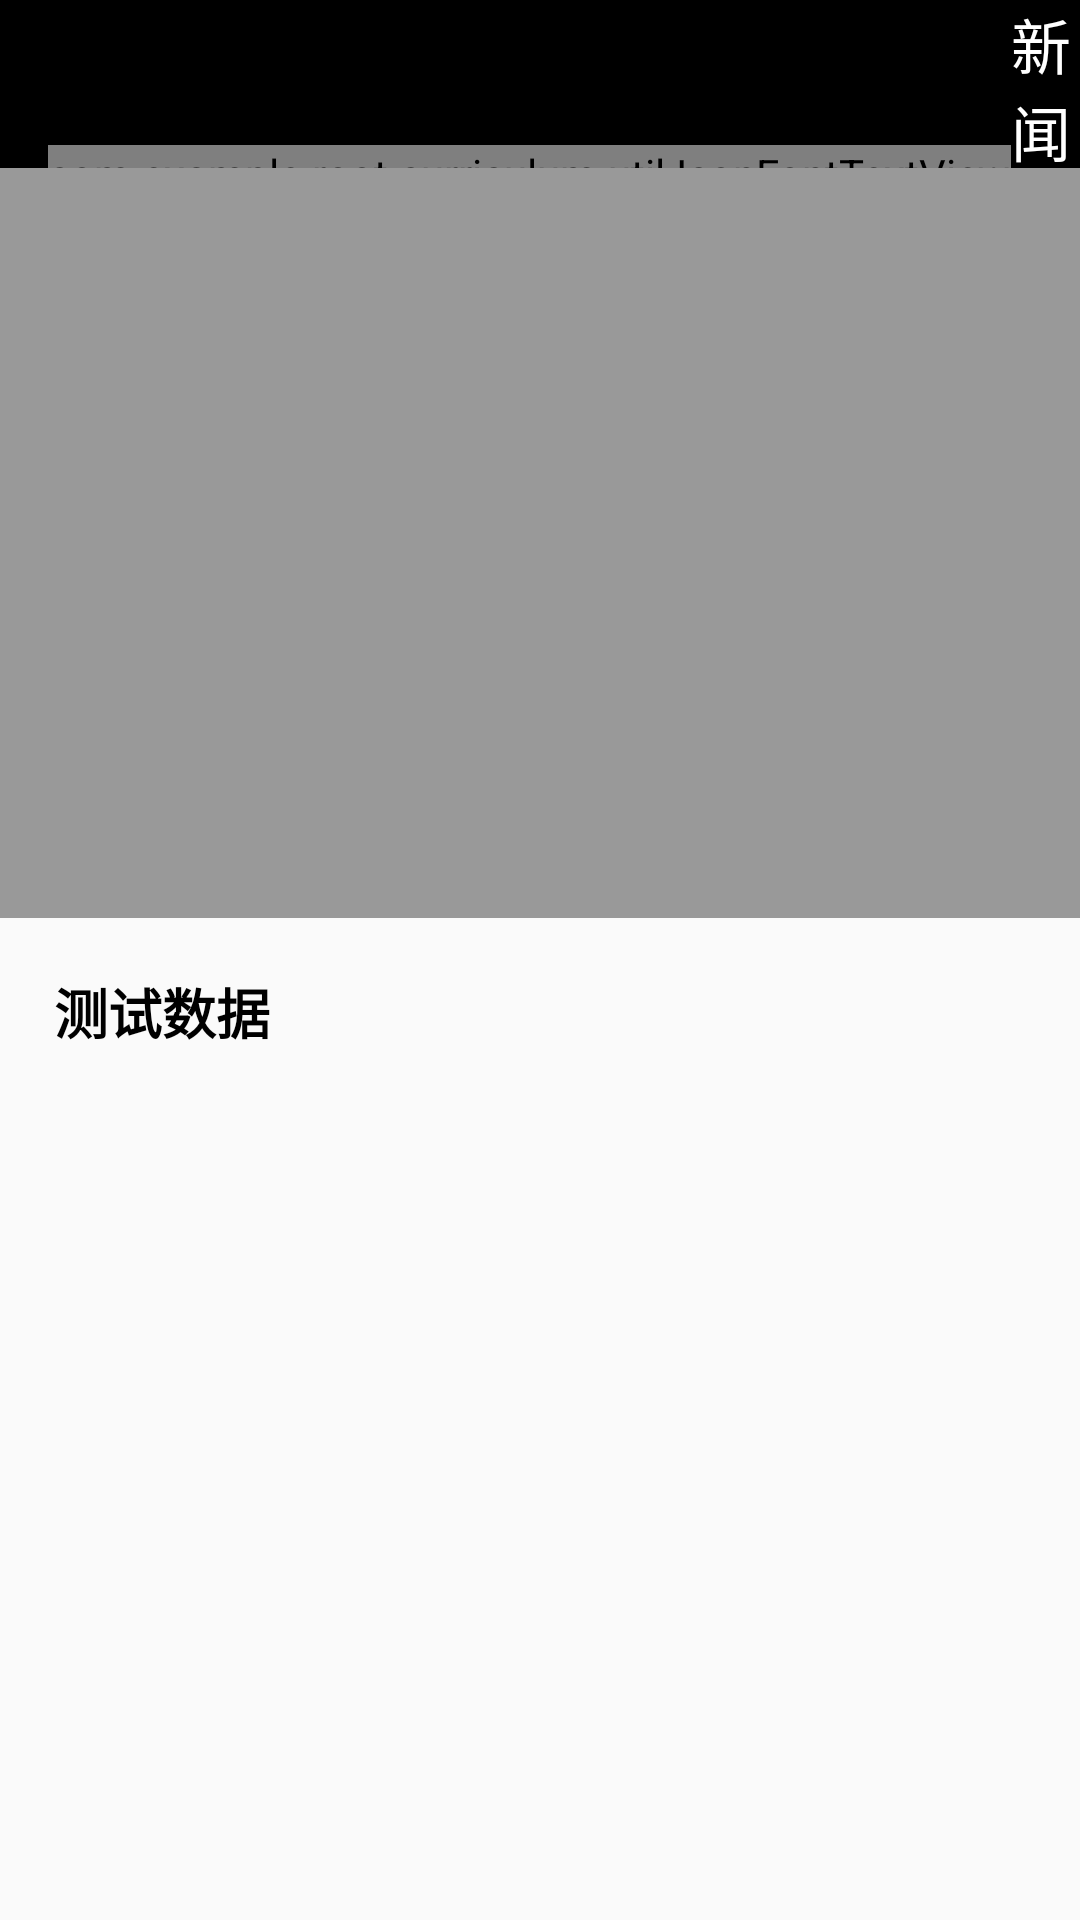

The Android layout XML behind this screen, and the referenced resources:
<!-- AndroidManifest.xml: application theme AppTheme.NoActionBar -->
<!-- res/layout/activity_display_new_detail.xml -->
<?xml version="1.0" encoding="utf-8"?>
<RelativeLayout
    xmlns:android="http://schemas.android.com/apk/res/android"
    android:layout_width="match_parent"
    android:layout_height="match_parent">

    <android.support.v7.widget.Toolbar
        android:id="@+id/display_new_detail"
        android:background="@color/black"
        android:layout_width="match_parent"
        android:layout_height="wrap_content">

        <com.example.root.curriculum.util.IconFontTextView
            android:id="@+id/about_return"
            android:text="@string/ic_return"
            android:textColor="@color/white"
            android:textSize="25dp"
            android:textStyle="bold"
            android:layout_width="wrap_content"
            android:layout_height="wrap_content" />

        <TextView
            android:id="@+id/about_title"
            android:text="@string/new_detail"
            android:textColor="@color/white"
            android:textSize="@dimen/dp_20"
            android:layout_gravity="center"
            android:layout_width="wrap_content"
            android:layout_height="wrap_content" />

    </android.support.v7.widget.Toolbar>

    <ImageView
        android:id="@+id/img_dis"
        android:layout_marginTop="@dimen/dp_56"
        android:background="@color/gray"
        android:layout_width="match_parent"
        android:layout_height="250dp" />

    <ScrollView
        android:id="@+id/content"
        android:layout_marginTop="306dp"
        android:layout_width="match_parent"
        android:layout_height="match_parent">

        <TextView
            android:id="@+id/new_desc"
            android:textSize="@dimen/sp_18"
            android:textColor="@color/black"
            android:textStyle="bold"
            android:layout_margin="@dimen/sp_18"
            android:text="测试数据"
            android:layout_width="match_parent"
            android:layout_height="wrap_content" />

    </ScrollView>

    
    <LinearLayout
        android:id="@+id/display_error"
        android:layout_marginTop="@dimen/dp_56"
        android:visibility="gone"
        android:layout_width="match_parent"
        android:layout_height="match_parent"
        android:orientation="vertical">

        <ImageView
            android:layout_width="@dimen/dp_200"
            android:layout_height="@dimen/dp_200"
            android:layout_gravity="center"
            android:src="@drawable/ic_error"
            />

        <TextView
            android:layout_width="wrap_content"
            android:layout_height="wrap_content"
            android:layout_marginTop="10dp"
            android:textColor="@color/color_gray"
            android:text="@string/data_error" />

    </LinearLayout>

</RelativeLayout>
<!-- resources referenced by this layout -->
<resources>
  <color name="black">#000</color>
  <color name="color_gray">#9a9a9a</color>
  <color name="gray">#999</color>
  <color name="white">#fff</color>
  <dimen name="dp_20">20dp</dimen>
  <dimen name="dp_200">200dp</dimen>
  <dimen name="dp_56">56dp</dimen>
  <dimen name="sp_18">18sp</dimen>
  <string name="data_error">数据获取失败(ㄒoㄒ)~~</string>
  <string name="ic_return"> </string>
  <string name="new_detail">新闻详情</string>
  <style name="AppTheme.NoActionBar">
          <item name="windowActionBar">false</item>
          <item name="windowNoTitle">true</item>
      </style>
</resources>
